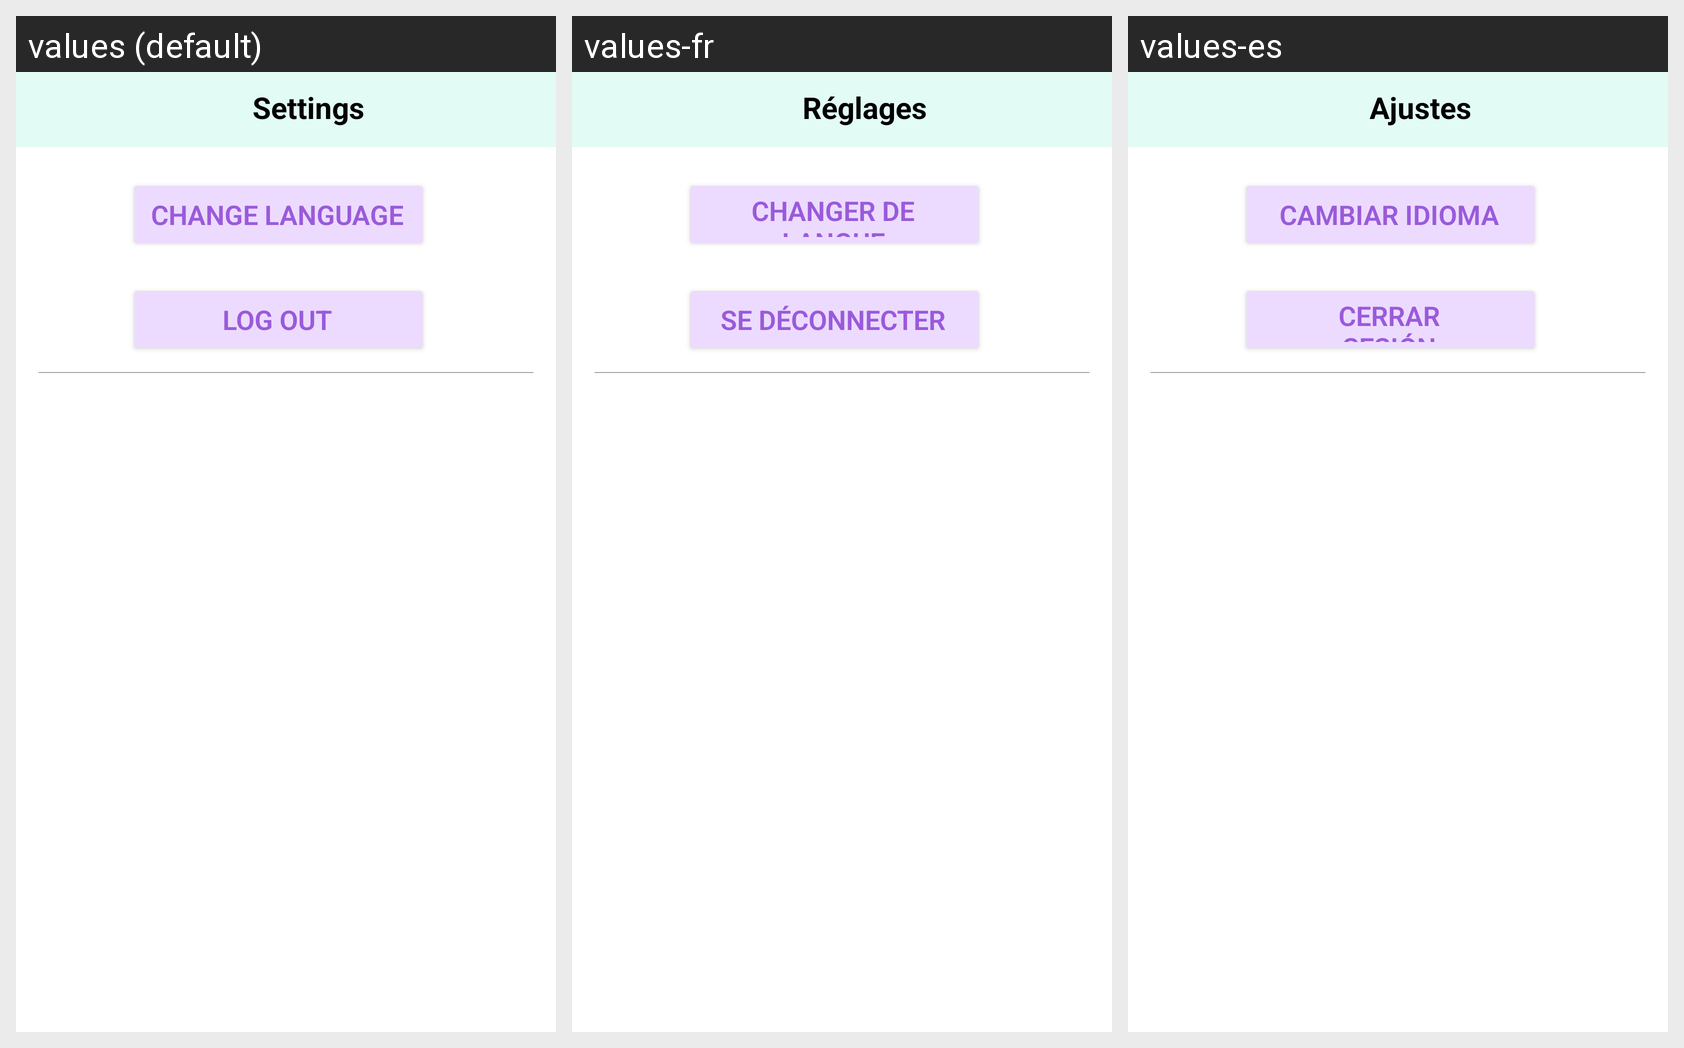

Here is an Android app screen in its default locale and in the app's own translations. Write out the translated-string differences for the strings that appear on this screen.
Android screen res/layout/activity_settings.xml rendered under 3 locales, left to right: values (default), values-fr, values-es. Device: Nexus 5 (rendered at 1080×1920; each locale shown at half size, 540×960, under a caption strip naming it); theme Theme.AppCompat.Light.NoActionBar.
Strings drawn on this screen, with the default value and each locale's value (text and hints the layout hard-codes, and strings that could not be matched under every locale, appear in the picture but are not listed):

settings
  values: Settings
  values-fr: Réglages
  values-es: Ajustes

change_language
  values: Change language
  values-fr: Changer de langue
  values-es: Cambiar idioma

log_out
  values: Log out
  values-fr: Se déconnecter
  values-es: Cerrar
      sesión
